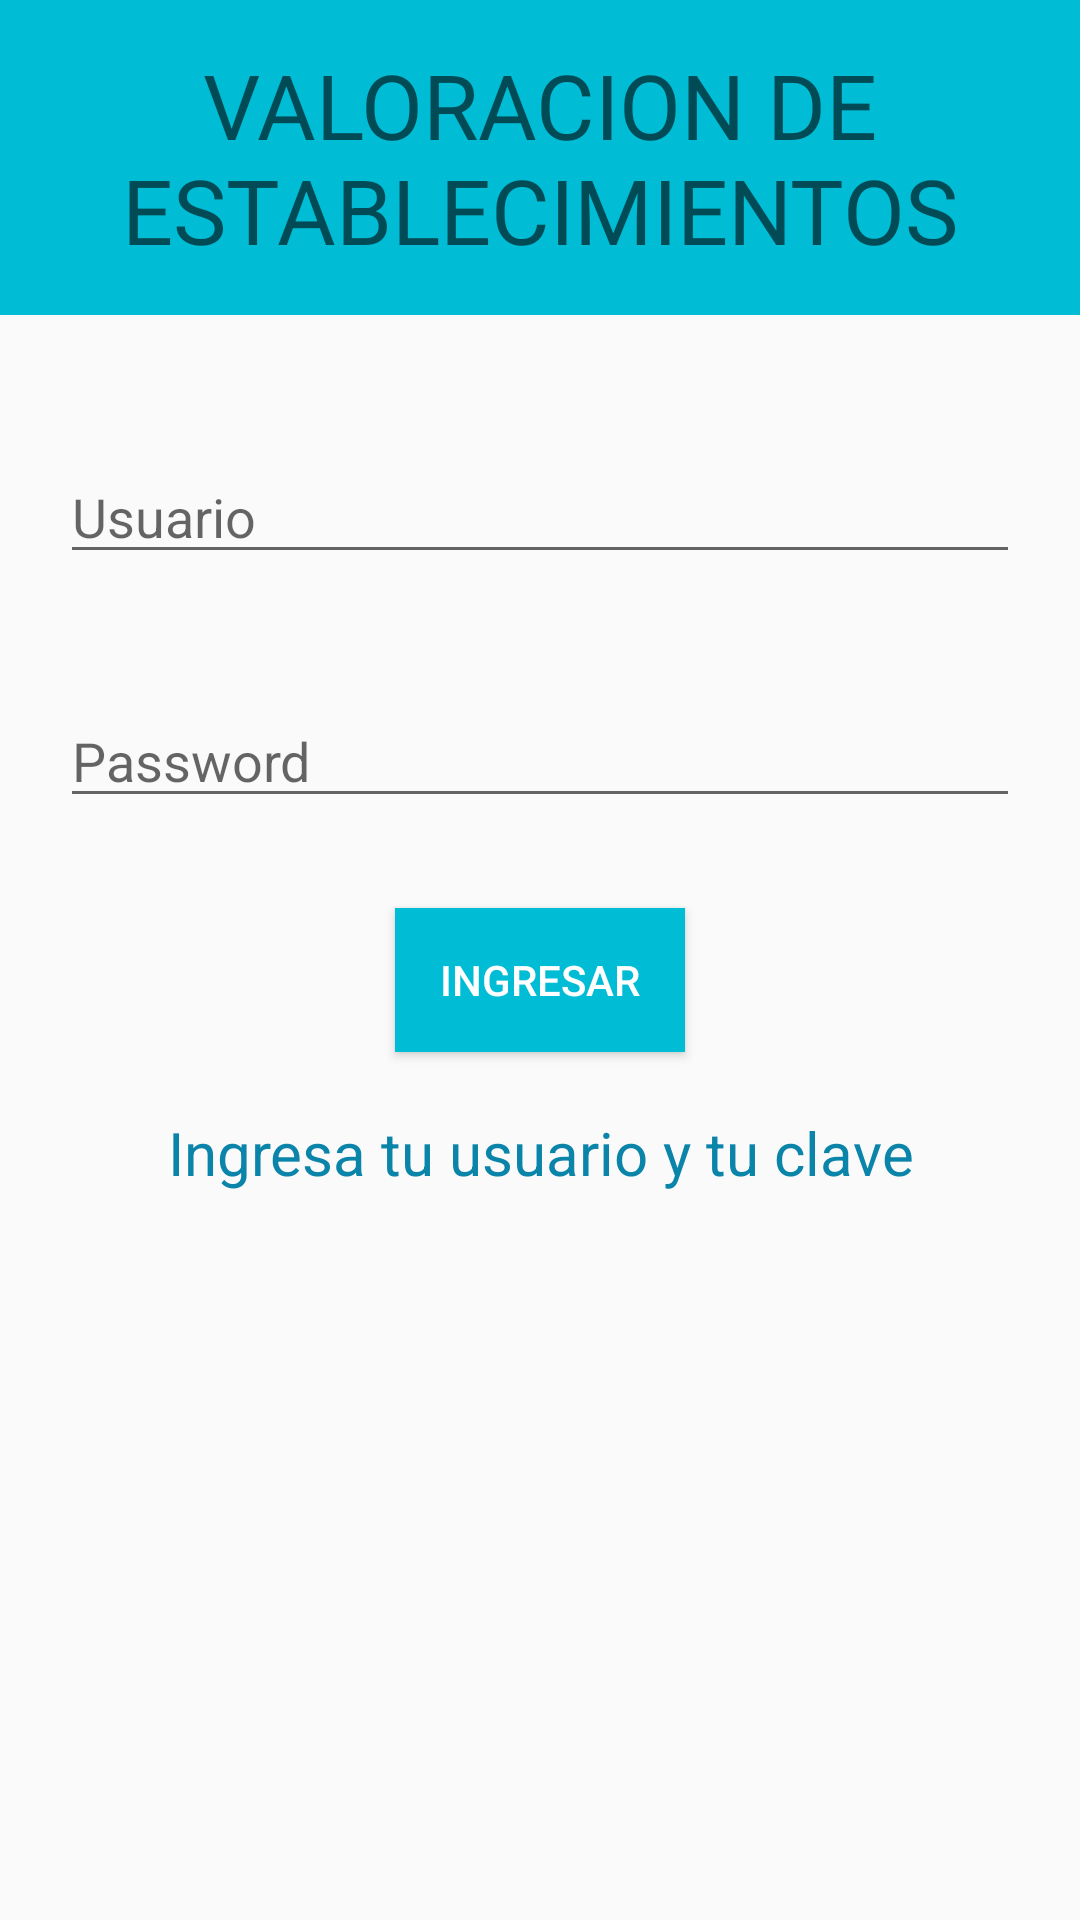

Write the Android layout XML for this screen, with the resource values it uses.
<!-- AndroidManifest.xml: application theme AppTheme -->
<!-- res/layout/activity_login.xml -->
<?xml version="1.0" encoding="utf-8"?>
<LinearLayout xmlns:android="http://schemas.android.com/apk/res/android"
    xmlns:tools="http://schemas.android.com/tools"
    android:layout_width="fill_parent"
    android:layout_height="fill_parent"
    android:orientation="vertical"

    tools:context="proyecto1.pdm.fia.ues.sv.valoracionestablecimientos.LoginActivity">
    
    <LinearLayout
        android:layout_width="fill_parent"
        android:layout_height="105sp"
        android:background="#00BCD4">
        <TextView android:id="@+id/ValEstablec"
            android:layout_width="fill_parent"
            android:layout_height="fill_parent"
            android:hint="VALORACION DE ESTABLECIMIENTOS"
            android:gravity="center"
            android:textSize="30dip"
            android:elevation="10dp"
            android:textColor="#0b84aa"/>
    </LinearLayout>

<LinearLayout
    android:layout_width="fill_parent"
    android:layout_height="wrap_content"
    android:padding="20dip"
    android:orientation="vertical">
    <EditText
        android:id="@+id/editUsuario"
        android:layout_height="fill_parent"
        android:layout_width="fill_parent"
        android:hint="Usuario"
        android:layout_marginTop="25dp"
        android:nextFocusDown="@+id/editPass"/>

    <EditText android:id="@+id/editPass"
        android:layout_height="fill_parent"
        android:layout_width="fill_parent"
        android:hint="Password"
        android:inputType="textPassword"
        android:layout_marginTop="40dip"
        android:layout_marginBottom="30dip"
        android:nextFocusDown="@+id/btnLogin"/>


    <Button android:id="@+id/btnLogin"
        android:onClick="logear"
        android:layout_height="wrap_content"
        android:layout_width="wrap_content"
        android:text="Ingresar"
        style="@style/btStyle"
        android:layout_gravity="center_horizontal"
        android:paddingLeft="15dip"
        android:paddingRight="15dip" />

    <TextView android:id="@+id/nota"
        android:layout_width="fill_parent"
        android:layout_height="wrap_content"
        android:layout_marginTop="20dip"
        android:layout_marginBottom="40dip"
        android:text="Ingresa tu usuario y tu clave"
        android:gravity="center"
        android:textSize="20dip"
        android:textColor="#0b84aa"/>

</LinearLayout>


</LinearLayout>
<!-- resources referenced by this layout -->
<resources>
  <style name="btStyle">
  
          <item name="android:layout_width">wrap_content</item>
          <item name="android:layout_height">wrap_content</item>
          <item name="android:textColor">#FFFFFF</item>
          <item name="android:paddingLeft">30sp</item>
          <item name="android:paddingRight">30sp</item>
          <item name="android:background">#00BCD4</item>
      </style>
  <style name="AppTheme" parent="Theme.AppCompat.Light.DarkActionBar">
          
          <item name="colorPrimary">@color/colorPrimary</item>
          <item name="colorPrimaryDark">@color/colorPrimaryDark</item>
          <item name="colorAccent">@color/colorAccent</item>
      </style>
  <!-- not gathered from this repository: default colours our renderer supplied (Android Studio template values) -->
  <color name="colorPrimary">#FF6200EE</color>
  <color name="colorPrimaryDark">#FF3700B3</color>
  <color name="colorAccent">#FF03DAC5</color>
</resources>
